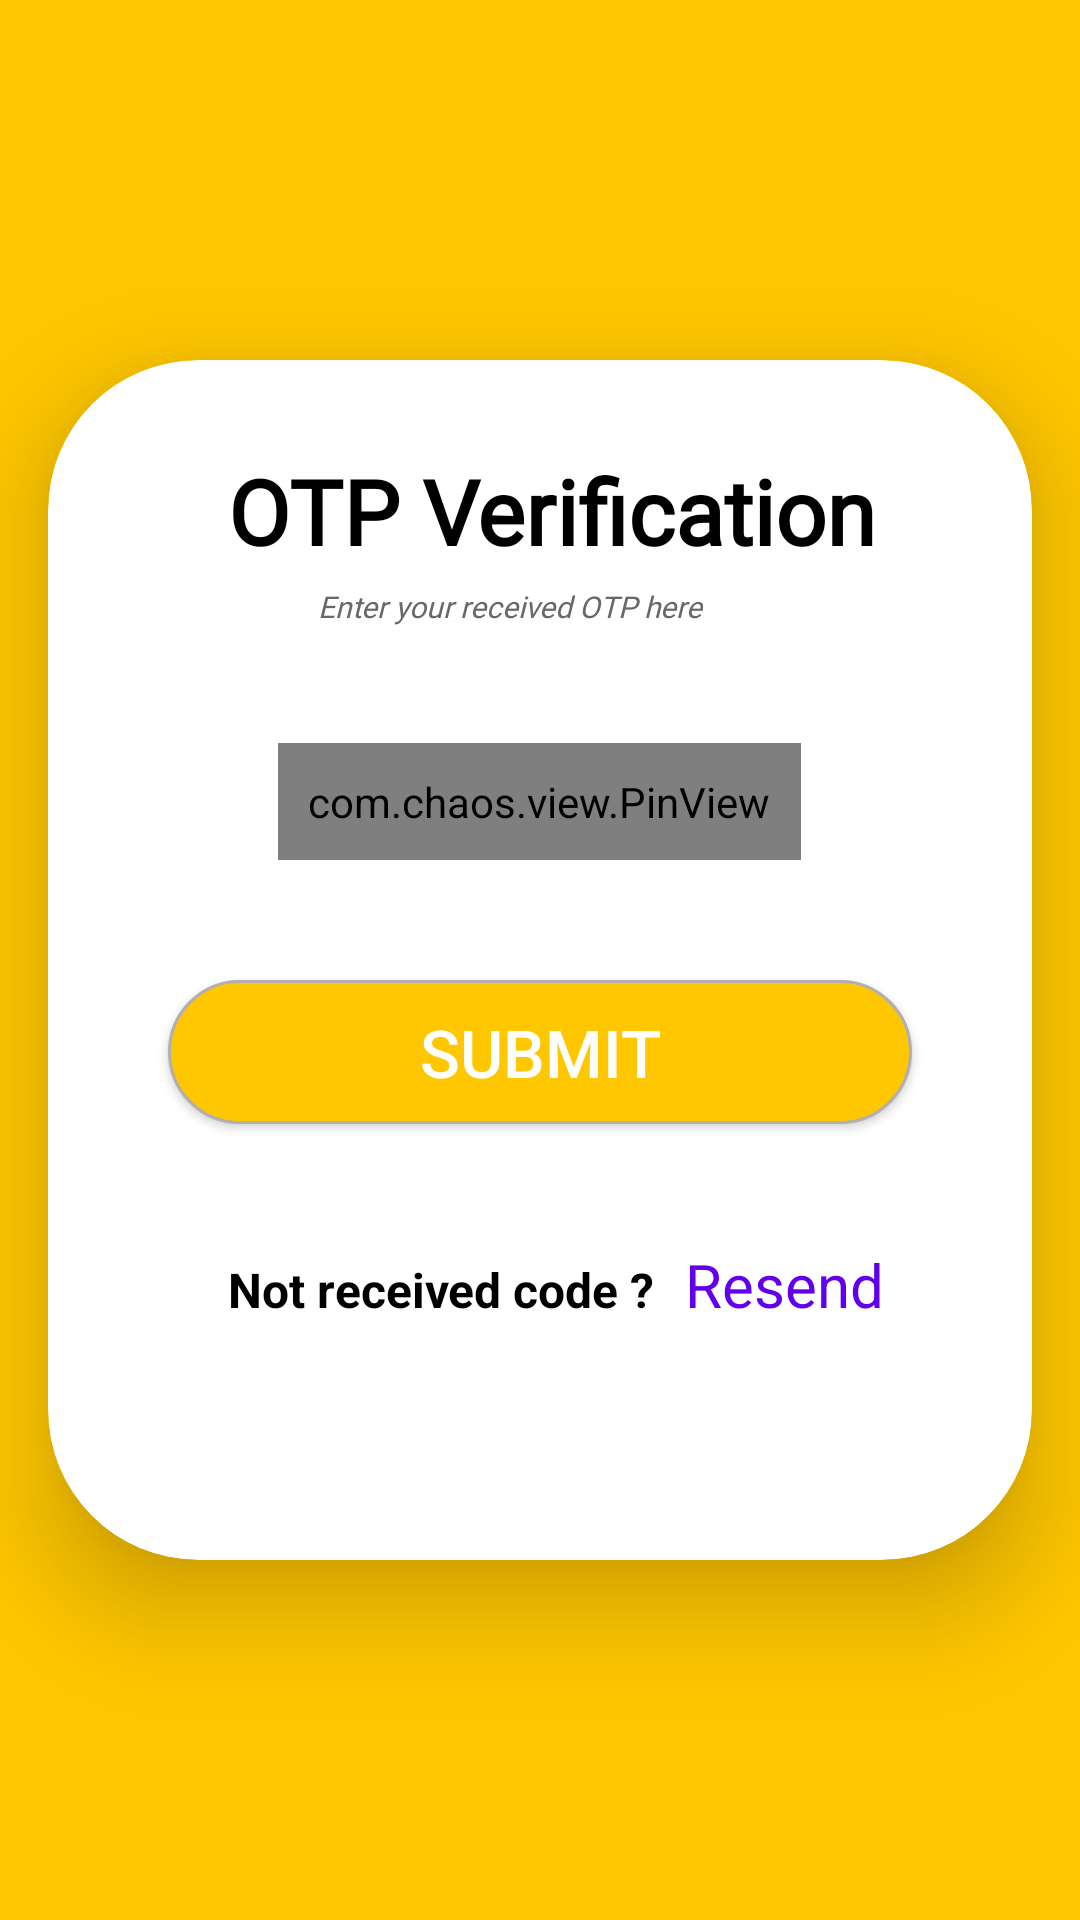

Here is an Android app screen rendered from its layout file. Give the layout XML and the strings, colors and styles it references.
<!-- AndroidManifest.xml: activity theme Theme.ServiceShop.NoActionBar -->
<!-- res/layout/activity_otp_verify.xml -->
<?xml version="1.0" encoding="utf-8"?>
<RelativeLayout xmlns:android="http://schemas.android.com/apk/res/android"
    xmlns:app="http://schemas.android.com/apk/res-auto"
    xmlns:tools="http://schemas.android.com/tools"
    android:layout_width="match_parent"
    android:layout_height="match_parent"
    tools:context=".LoginMech.OtpVerifyActivity"
    android:background="@color/theme_yellow">

    <androidx.cardview.widget.CardView
        android:layout_margin="16dp"
        android:layout_centerInParent="true"
        android:layout_width="match_parent"
        android:layout_height="400dp"
        app:cardBackgroundColor="@color/white"
        app:cardCornerRadius="50dp"
        app:cardElevation="20dp">

        <LinearLayout
            android:orientation="vertical"
            android:layout_width="match_parent"
            android:layout_height="wrap_content">
            <TextView
                android:layout_marginLeft="60dp"
                android:fontFamily="@font/abeezee"
                android:textColor="@color/black"
                android:textStyle="bold"
                android:textSize="30sp"
                android:text="OTP Verification"
                android:layout_marginTop="30dp"
                android:layout_width="wrap_content"
                android:layout_height="wrap_content"/>
            <TextView
                android:layout_marginLeft="90dp"
                android:fontFamily="@font/abeezee"
                android:textColor="#686868"
                android:layout_marginTop="5dp"
                android:textStyle="italic"
                android:textSize="10sp"
                android:text="Enter your received OTP here"
                android:layout_width="wrap_content"
                android:layout_height="wrap_content"/>
            <TextView
                android:id="@+id/send_mobile"
                android:layout_marginLeft="120dp"
                android:fontFamily="@font/abeezee"
                android:textColor="#686868"
                android:layout_marginTop="5dp"
                android:textStyle="italic"
                android:textSize="10sp"
                android:layout_width="wrap_content"
                android:layout_height="wrap_content"/>
            

            <com.chaos.view.PinView
                android:layout_marginTop="20dp"
                android:layout_gravity="center"
                android:id="@+id/firstPinView"
                style="@style/PinWidget.PinView"
                android:layout_width="wrap_content"
                android:layout_height="wrap_content"
                android:cursorVisible="true"
                android:hint="passwo"
                android:inputType="phone"
                android:padding="10dp"
                android:textColor="#08617f"
                android:textSize="18sp"
                android:textStyle="bold"
                app:cursorColor="@color/black"
                app:cursorWidth="2dp"
                app:hideLineWhenFilled="true"
                app:itemCount="6"
                app:itemHeight="48dp"
                app:itemRadius="4dp"
                app:itemSpacing="0dp"
                app:itemWidth="48dp"
                app:lineColor="@color/black"
                app:lineWidth="2dp"
                app:viewType="rectangle" />

            <androidx.appcompat.widget.AppCompatButton
                android:id="@+id/otp_submit"
                android:text="Submit"
                android:textColor="@color/white"
                android:textSize="22sp"
                android:layout_margin="40dp"
                android:layout_width="match_parent"
                android:layout_height="wrap_content"
                android:background="@drawable/otp_back"/>
            <LinearLayout
                android:orientation="horizontal"
                android:layout_width="match_parent"
                android:layout_height="wrap_content">
                <TextView
                    android:textStyle="bold"
                    android:textSize="16sp"
                    android:layout_marginLeft="60dp"
                    android:textColor="@color/black"
                    android:text="Not received code ?"
                    android:layout_width="wrap_content"
                    android:layout_height="wrap_content"/>
                <TextView
                    android:id="@+id/resendbtn"
                    android:textColor="@color/purple_500"
                    android:textSize="20sp"
                    android:layout_marginLeft="10dp"
                    android:text="Resend"
                    android:layout_width="wrap_content"
                    android:layout_height="wrap_content"/>
            </LinearLayout>

        </LinearLayout>
    </androidx.cardview.widget.CardView>

    <ProgressBar
        android:id="@+id/login_progressBar"
        android:layout_width="wrap_content"
        android:layout_height="wrap_content"
        android:background="@color/theme_grey"
        android:translationZ="@dimen/cardview_compat_inset_shadow"
        android:visibility="gone"
        android:padding="10dp"
        app:layout_constraintBottom_toBottomOf="parent"
        app:layout_constraintEnd_toEndOf="parent"
        app:layout_constraintStart_toStartOf="parent"
        app:layout_constraintTop_toTopOf="parent" />


</RelativeLayout>
<!-- resources referenced by this layout -->
<resources>
  <color name="black">#FF000000</color>
  <color name="purple_500">#FF6200EE</color>
  <color name="theme_grey">#FF302F2F</color>
  <color name="theme_yellow">#FFFFC700</color>
  <color name="white">#FFFFFFFF</color>
  <!-- drawable otp_back (drawable) -->
  <?xml version="1.0" encoding="utf-8"?>
  <shape xmlns:android="http://schemas.android.com/apk/res/android">
  
      <solid android:color="#FFFFC700"/>
      <corners android:radius="50dp"/>
      <stroke android:color="#B1AFAF"
          android:width="1dp"/>
  </shape>
  <style name="Theme.ServiceShop.NoActionBar" parent="Theme.ServiceShop">
          <item name="windowActionBar">false</item>
          <item name="windowNoTitle">true</item>
          <item name="contentInsetStart">0dp</item>
          <item name="contentInsetEnd">0dp</item>
          <item name="contentInsetLeft">0dp</item>
          <item name="marginHorizontal">0dp</item>
          <item name="android:windowDisablePreview">true</item>
      </style>
  <style name="Theme.ServiceShop" parent="Theme.MaterialComponents.DayNight.DarkActionBar">
          
          <item name="colorPrimary">@color/purple_500</item>
          <item name="colorPrimaryVariant">@color/theme_yellow</item>
          <item name="colorOnPrimary">@color/white</item>
          
          <item name="colorSecondary">@color/theme_red</item>
          <item name="colorSecondaryVariant">@color/teal_700</item>
          <item name="colorOnSecondary">@color/black</item>
          
          <item name="android:statusBarColor" tools:targetApi="l">?attr/colorPrimaryVariant</item>
          
      </style>
  <color name="theme_red">#FFEE0313</color>
  <color name="teal_700">#FF018786</color>
</resources>
